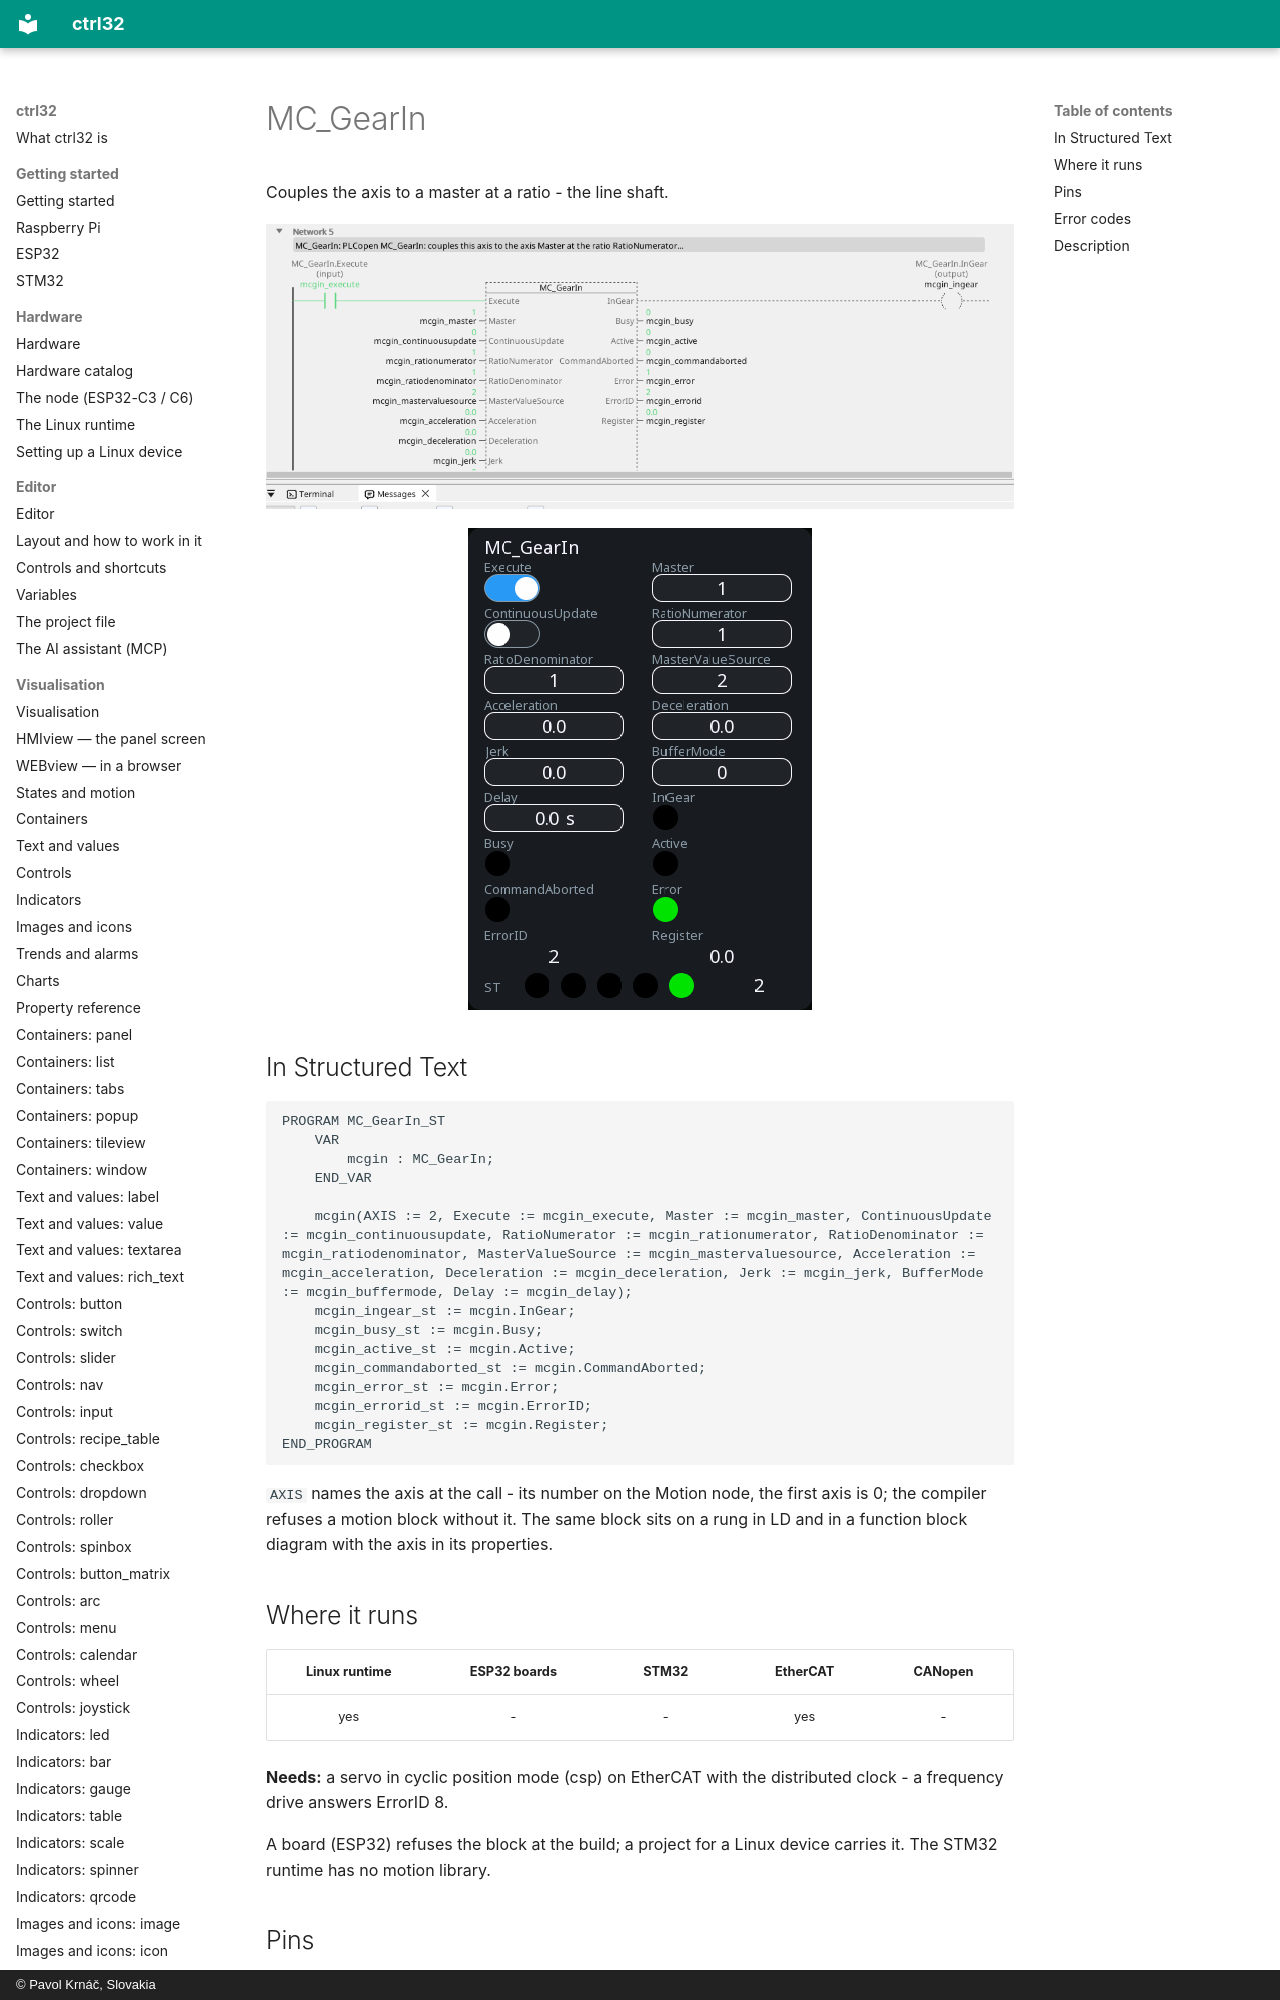

repository: ctrl32/docs · page: mc-gearin/index.html · generator: mkdocs · copyright: © Pavol Krnáč, Slovakia

---
image: img/blk-mcgin-ld.webp
image_alt: "MC_GearIn on a rung of a ladder program"
---

# MC_GearIn

Couples the axis to a master at a ratio - the line shaft.

![MC_GearIn on a rung](img/blk-mcgin-ld.webp){: .sb-center}

![MC_GearIn on a WEBview screen](img/blk-mcgin-web.webp){: .sb-center}
